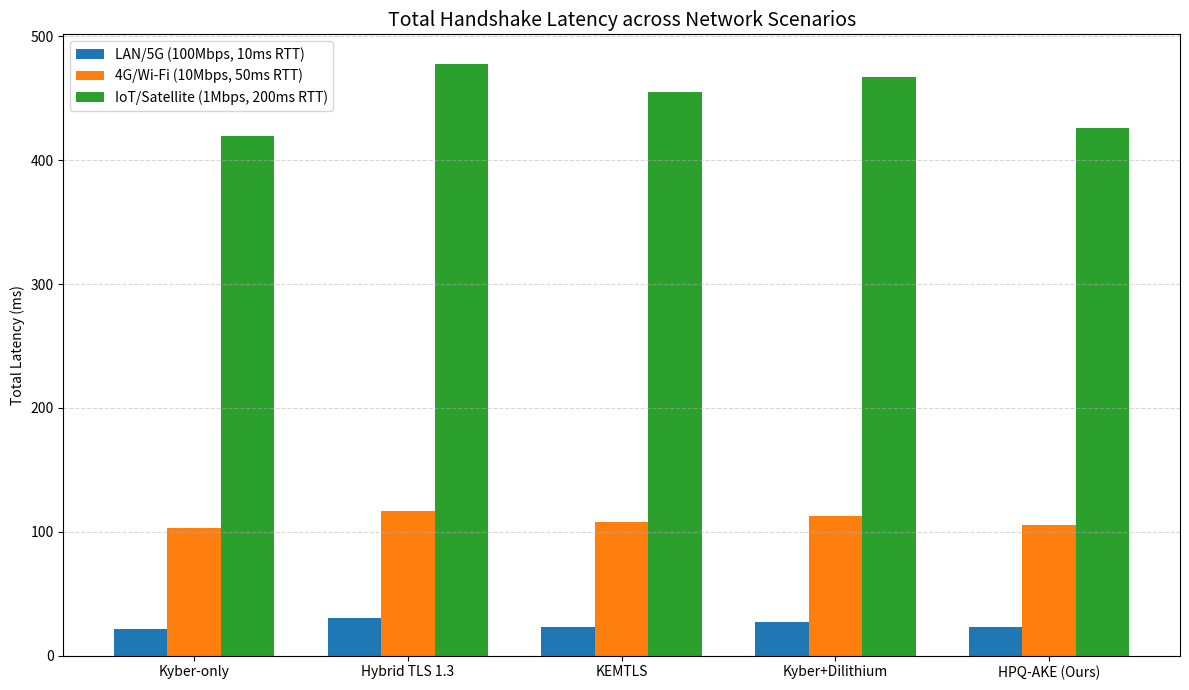

Write Python code to recreate this figure.
import numpy as np
import matplotlib.pyplot as plt

# Dữ liệu lấy CHÍNH XÁC từ kết quả bạn vừa chạy ra
protocols = ["Kyber-only", "Hybrid TLS 1.3", "KEMTLS", "Kyber+Dilithium", "HPQ-AKE (Ours)"]
t_comp = np.array([1.31, 9.62, 2.46, 6.55, 3.33]) # ms (Lấy từ bảng của bạn)
msg_sizes = np.array([2272, 8500, 6544, 7517, 2784]) # Bytes

# Các kịch bản mạng
scenarios = {
    "LAN/5G (100Mbps, 10ms RTT)": {"bw": 100, "rtt": 10},
    "4G/Wi-Fi (10Mbps, 50ms RTT)": {"bw": 10, "rtt": 50},
    "IoT/Satellite (1Mbps, 200ms RTT)": {"bw": 1, "rtt": 200}
}

results = {}
for name, par in scenarios.items():
    bw_bytes_ms = (par["bw"] * 10**6 / 8) / 1000
    # Tổng thời gian = Tính toán + Truyền tải (Message/BW) + Độ trễ vòng (2*RTT)
    results[name] = t_comp + (msg_sizes / bw_bytes_ms) + (par["rtt"] * 2)

# Vẽ biểu đồ
fig, ax = plt.subplots(figsize=(12, 7))
x = np.arange(len(protocols))
width = 0.25
colors = ['#cbd5e1', '#94a3b8', '#64748b', '#f87171', '#3b82f6']

for i, (name, total_latencies) in enumerate(results.items()):
    ax.bar(x + i*width, total_latencies, width, label=name)

ax.set_title("Total Handshake Latency across Network Scenarios", fontsize=14)
ax.set_ylabel("Total Latency (ms)")
ax.set_xticks(x + width)
ax.set_xticklabels(protocols)
ax.legend()
ax.grid(axis='y', linestyle='--', alpha=0.5)

plt.tight_layout()
plt.savefig("final_network_sim.png", dpi=300)
plt.show()